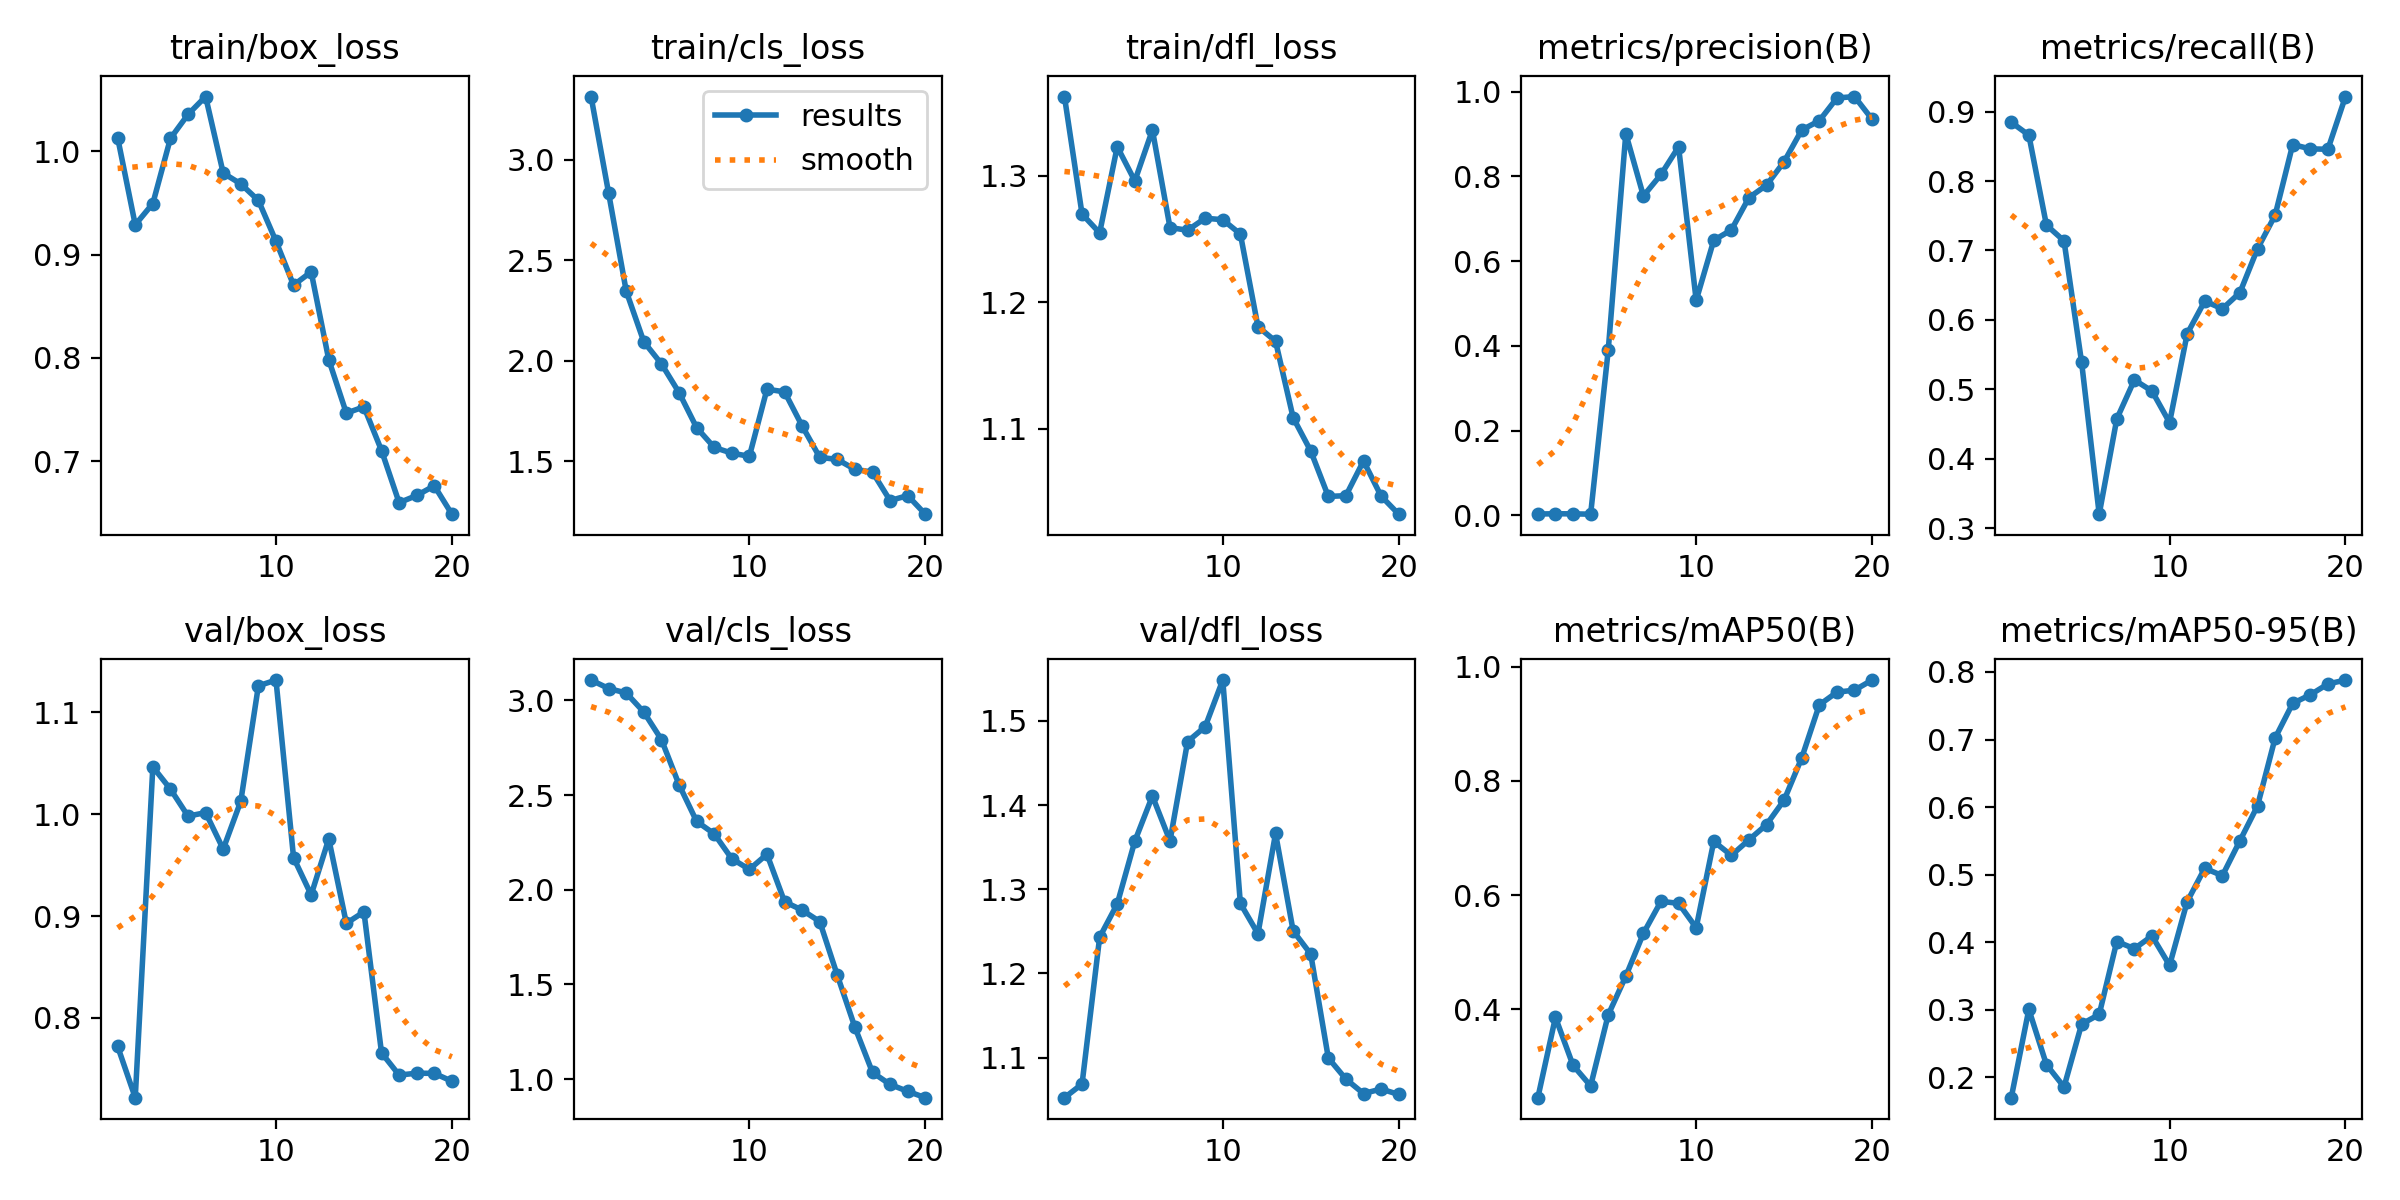

Source data for this figure (header and first rows):
epoch, time, train/box_loss, train/cls_loss, train/dfl_loss, metrics/precision(B), metrics/recall(B), metrics/mAP50(B), metrics/mAP50-95(B), val/box_loss, val/cls_loss, val/dfl_loss, lr/pg0, lr/pg1, lr/pg2
1, 14.12, 1.013, 3.315, 1.363, 0.00337, 0.8847, 0.2451, 0.1695, 0.7719, 3.107, 1.052, 0.0001334, 0.0001334, 0.0001334
2, 18.42, 0.9288, 2.834, 1.27, 0.00397, 0.8662, 0.3858, 0.3003, 0.7216, 3.063, 1.069, 0.0002694, 0.0002694, 0.0002694
3, 22.13, 0.9495, 2.346, 1.255, 0.00372, 0.7365, 0.3017, 0.2185, 1.046, 3.039, 1.243, 0.0003905, 0.0003905, 0.0003905
4, 27.01, 1.013, 2.095, 1.323, 0.00297, 0.7138, 0.2657, 0.1854, 1.025, 2.938, 1.282, 0.0004968, 0.0004968, 0.0004968
5, 32.61, 1.036, 1.985, 1.296, 0.3899, 0.5387, 0.3901, 0.2784, 0.9981, 2.793, 1.357, 0.0005883, 0.0005883, 0.0005883
6, 36.17, 1.053, 1.842, 1.336, 0.9012, 0.3201, 0.4578, 0.2929, 1.002, 2.555, 1.411, 0.0006648, 0.0006648, 0.0006648
7, 39.69, 0.979, 1.668, 1.259, 0.754, 0.4573, 0.5328, 0.4008, 0.9657, 2.361, 1.357, 0.0007266, 0.0007266, 0.0007266
8, 44.07, 0.9685, 1.569, 1.257, 0.8047, 0.5135, 0.5889, 0.3902, 1.013, 2.295, 1.475, 0.0007735, 0.0007735, 0.0007735
9, 50.42, 0.9525, 1.541, 1.267, 0.87, 0.4975, 0.5854, 0.4091, 1.126, 2.164, 1.493, 0.0008055, 0.0008055, 0.0008055
10, 54.15, 0.913, 1.525, 1.265, 0.5076, 0.452, 0.5427, 0.3655, 1.132, 2.107, 1.549, 0.0008227, 0.0008227, 0.0008227
11, 59.53, 0.8704, 1.859, 1.254, 0.6494, 0.58, 0.6939, 0.4598, 0.9574, 2.187, 1.283, 0.000825, 0.000825, 0.000825
12, 65.02, 0.8833, 1.846, 1.181, 0.6738, 0.6271, 0.6694, 0.5094, 0.9208, 1.936, 1.247, 0.0007593, 0.0007593, 0.0007593
13, 69.92, 0.7982, 1.676, 1.169, 0.7502, 0.6159, 0.6966, 0.4983, 0.9758, 1.892, 1.366, 0.0006768, 0.0006768, 0.0006768
14, 73.9, 0.7464, 1.52, 1.109, 0.7796, 0.6394, 0.7233, 0.5501, 0.8929, 1.832, 1.251, 0.0005943, 0.0005943, 0.0005943
15, 77.54, 0.7525, 1.509, 1.083, 0.835, 0.7025, 0.7663, 0.6018, 0.9041, 1.548, 1.223, 0.0005118, 0.0005118, 0.0005118
16, 82.87, 0.7102, 1.46, 1.047, 0.9097, 0.7508, 0.84, 0.7023, 0.7657, 1.273, 1.099, 0.0004293, 0.0004293, 0.0004293
17, 87.85, 0.6597, 1.446, 1.047, 0.9316, 0.8525, 0.9329, 0.7535, 0.7438, 1.035, 1.074, 0.0003467, 0.0003467, 0.0003467
18, 91.52, 0.6666, 1.305, 1.075, 0.9852, 0.8464, 0.9553, 0.7662, 0.7457, 0.9715, 1.057, 0.0002642, 0.0002642, 0.0002642
19, 94.92, 0.676, 1.33, 1.047, 0.9887, 0.8458, 0.9587, 0.7823, 0.7455, 0.9351, 1.063, 0.0001817, 0.0001817, 0.0001817
20, 99.31, 0.6485, 1.237, 1.033, 0.9351, 0.9217, 0.9765, 0.7881, 0.7378, 0.9016, 1.056, 9.91865e-05, 9.91865e-05, 9.91865e-05
